Dataset: processed (GitHub, sggunuguntla/SolarPanel_Defect_Detection). Classes: bird dropping, clean, dusty.

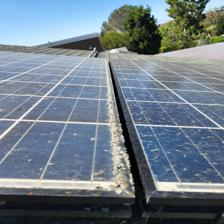
Label: dusty

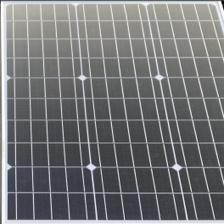
Label: clean

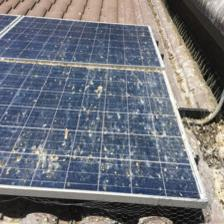
Label: bird dropping

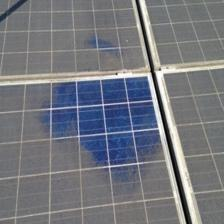
Label: dusty

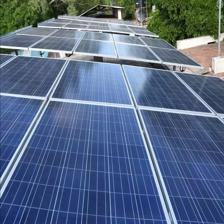
Label: clean

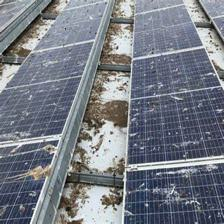
Label: bird dropping
